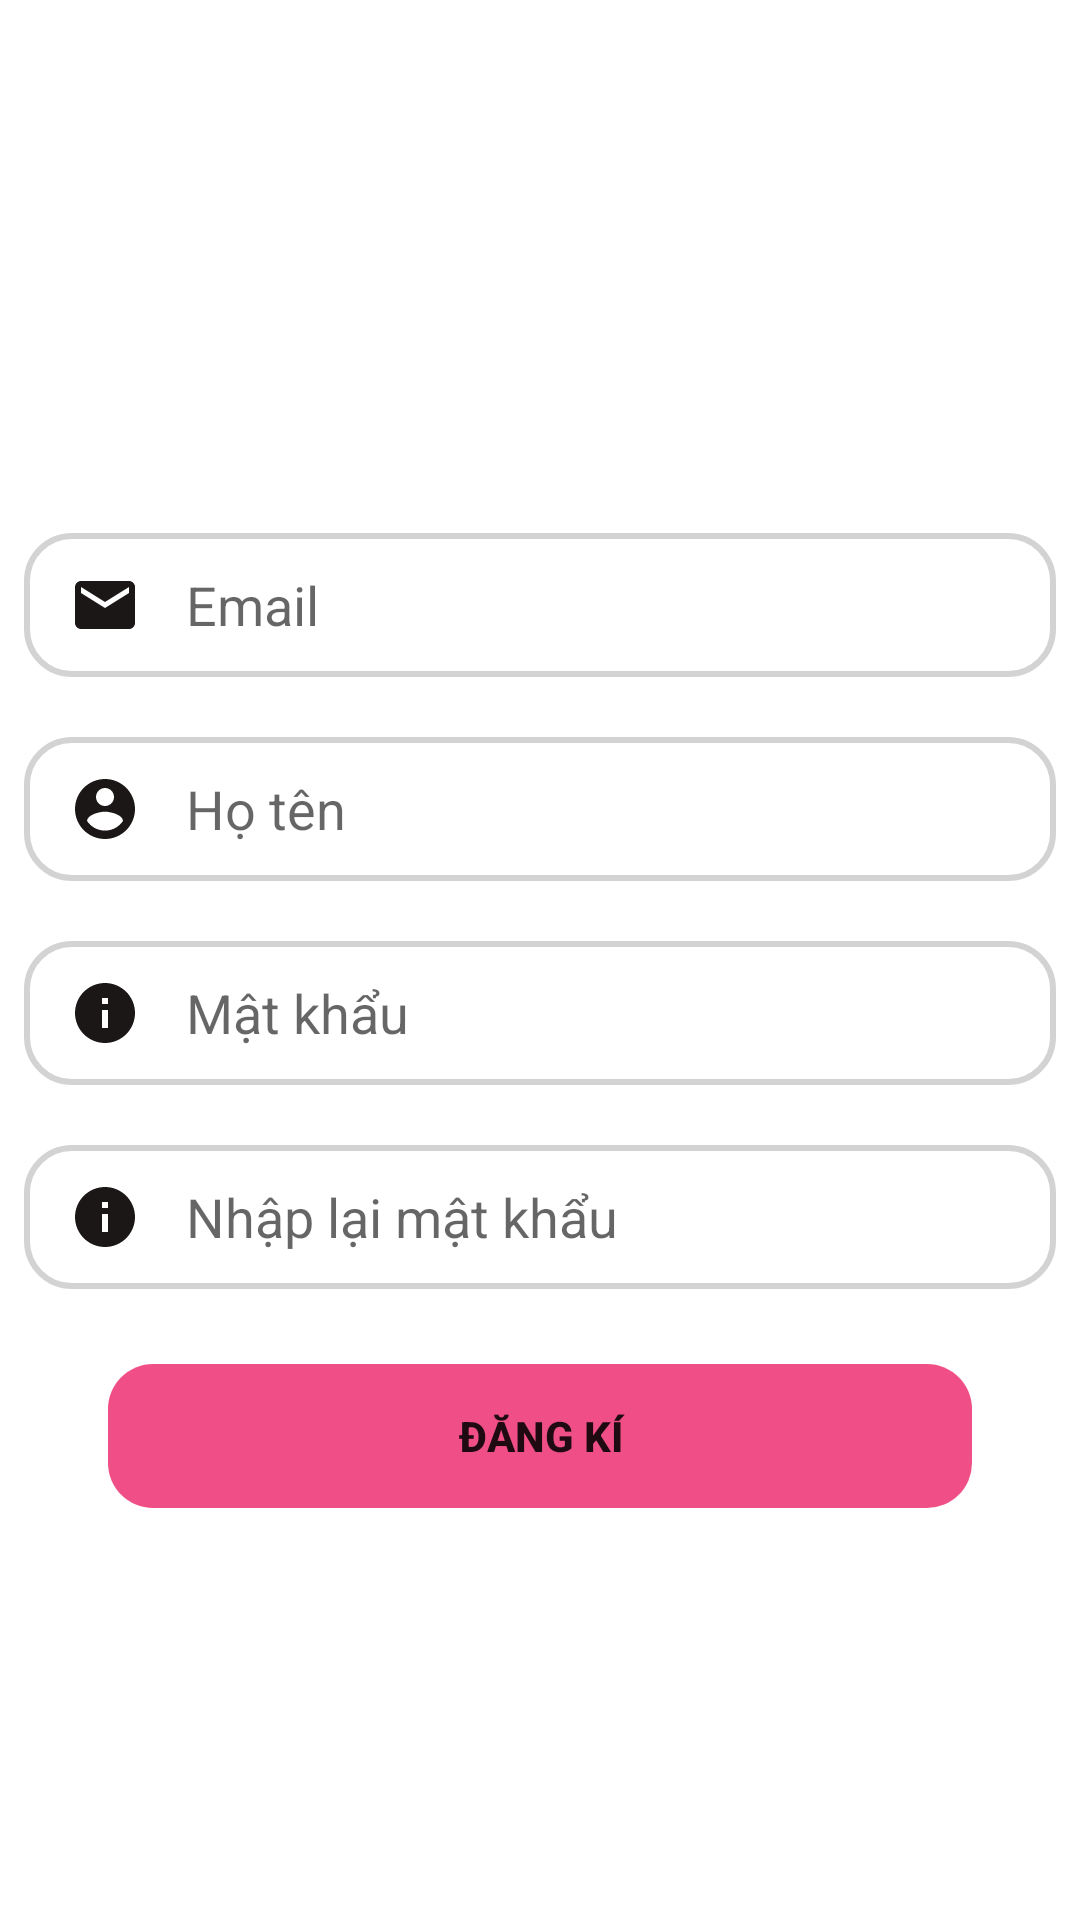

Write the Android layout XML for this screen, with the resource values it uses.
<!-- AndroidManifest.xml: application theme Theme.AndroidMusic -->
<!-- res/layout/sign_up_tab_fragment.xml -->
<?xml version="1.0" encoding="utf-8"?>
<androidx.constraintlayout.widget.ConstraintLayout xmlns:android="http://schemas.android.com/apk/res/android"
    xmlns:app="http://schemas.android.com/apk/res-auto"
    xmlns:tools="http://schemas.android.com/tools"
    android:layout_width="match_parent"
    android:layout_height="match_parent"
    android:id="@+id/sign_up_tab_fragment">

    <Button
        android:id="@+id/btnSignUp"
        android:layout_width="0dp"
        android:layout_height="wrap_content"
        android:background="@drawable/button_bg"
        android:text="Đăng kí"
        android:textStyle="bold"
        android:layout_marginTop="25dp"
        app:backgroundTint="#F2EF4680"
        app:layout_constraintBottom_toBottomOf="parent"
        app:layout_constraintEnd_toEndOf="parent"
        app:layout_constraintStart_toStartOf="parent"
        app:layout_constraintTop_toBottomOf="@+id/conf_password"
        app:layout_constraintVertical_bias="0.0"
        app:layout_constraintWidth_percent="0.8" />


    <EditText
        android:id="@+id/email"
        android:layout_width="344dp"
        android:layout_height="48dp"
        android:ems="10"
        android:hint="Email"
        android:inputType="textEmailAddress"
        android:paddingLeft="15dp"
        android:background="@drawable/edit_text_bg"
        android:drawableLeft="@drawable/ic_baseline_email_24"
        android:drawablePadding="15dp"
        app:layout_constraintBottom_toBottomOf="parent"
        app:layout_constraintEnd_toEndOf="parent"
        app:layout_constraintHorizontal_bias="0.5"
        app:layout_constraintStart_toStartOf="parent"
        app:layout_constraintTop_toTopOf="parent"
        app:layout_constraintVertical_bias="0.3"/>

    <EditText
        android:id="@+id/name"
        android:layout_width="344dp"
        android:layout_height="48dp"
        android:background="@drawable/edit_text_bg"
        android:drawableLeft="@drawable/ic_baseline_account_circle_24"
        android:drawablePadding="15dp"
        android:ems="10"
        android:hint="Họ tên"
        android:inputType="textPersonName"
        android:paddingLeft="15dp"
        android:layout_marginTop="20dp"
        app:layout_constraintBottom_toBottomOf="parent"
        app:layout_constraintEnd_toEndOf="parent"
        app:layout_constraintHorizontal_bias="0.5"
        app:layout_constraintStart_toStartOf="parent"
        app:layout_constraintTop_toBottomOf="@+id/email"
        app:layout_constraintVertical_bias="0.0" />


    <EditText
        android:id="@+id/password"
        android:layout_width="344dp"
        android:layout_height="48dp"
        android:background="@drawable/edit_text_bg"
        android:ems="10"
        android:hint="Mật khẩu"
        android:inputType="textPassword"
        android:paddingLeft="15dp"
        android:layout_marginTop="20dp"
        android:drawableLeft="@drawable/ic_baseline_info_24"
        android:drawablePadding="15dp"
        app:layout_constraintBottom_toBottomOf="parent"
        app:layout_constraintEnd_toEndOf="parent"
        app:layout_constraintHorizontal_bias="0.5"
        app:layout_constraintStart_toStartOf="parent"
        app:layout_constraintTop_toBottomOf="@+id/name"
        app:layout_constraintVertical_bias="0.0" />


    <EditText
        android:id="@+id/conf_password"
        android:layout_width="344dp"
        android:layout_height="48dp"
        android:background="@drawable/edit_text_bg"
        android:ems="10"
        android:hint="Nhập lại mật khẩu"
        android:inputType="textPassword"
        android:paddingLeft="15dp"
        android:layout_marginTop="20dp"
        android:drawableLeft="@drawable/ic_baseline_info_24"
        android:drawablePadding="15dp"
        app:layout_constraintBottom_toBottomOf="parent"
        app:layout_constraintEnd_toEndOf="parent"
        app:layout_constraintHorizontal_bias="0.5"
        app:layout_constraintStart_toStartOf="parent"
        app:layout_constraintTop_toBottomOf="@+id/password"
        app:layout_constraintVertical_bias="0.0" />


</androidx.constraintlayout.widget.ConstraintLayout>
<!-- resources referenced by this layout -->
<resources>
  <!-- drawable button_bg (drawable) -->
  <?xml version="1.0" encoding="utf-8"?>
  <shape xmlns:android="http://schemas.android.com/apk/res/android">
      <corners android:radius="15dp" />
      <solid android:color="@color/pink" />
  
  </shape>
  <!-- drawable edit_text_bg (drawable) -->
  <?xml version="1.0" encoding="utf-8"?>
  <shape xmlns:android="http://schemas.android.com/apk/res/android">
      <corners android:radius="15dp"/>
      <stroke android:width="2dp"
          android:color="#D3D3D3" />
  </shape>
  <!-- drawable ic_baseline_account_circle_24 (drawable) -->
  <vector android:height="24dp" android:tint="#1C1717"
      android:viewportHeight="24" android:viewportWidth="24"
      android:width="24dp" xmlns:android="http://schemas.android.com/apk/res/android">
      <path android:fillColor="@android:color/white" android:pathData="M12,2C6.48,2 2,6.48 2,12s4.48,10 10,10 10,-4.48 10,-10S17.52,2 12,2zM12,5c1.66,0 3,1.34 3,3s-1.34,3 -3,3 -3,-1.34 -3,-3 1.34,-3 3,-3zM12,19.2c-2.5,0 -4.71,-1.28 -6,-3.22 0.03,-1.99 4,-3.08 6,-3.08 1.99,0 5.97,1.09 6,3.08 -1.29,1.94 -3.5,3.22 -6,3.22z"/>
  </vector>
  <!-- drawable ic_baseline_email_24 (drawable) -->
  <vector android:height="24dp" android:tint="#1C1717"
      android:viewportHeight="24" android:viewportWidth="24"
      android:width="24dp" xmlns:android="http://schemas.android.com/apk/res/android">
      <path android:fillColor="@android:color/white" android:pathData="M20,4L4,4c-1.1,0 -1.99,0.9 -1.99,2L2,18c0,1.1 0.9,2 2,2h16c1.1,0 2,-0.9 2,-2L22,6c0,-1.1 -0.9,-2 -2,-2zM20,8l-8,5 -8,-5L4,6l8,5 8,-5v2z"/>
  </vector>
  <!-- drawable ic_baseline_info_24 (drawable) -->
  <vector android:height="24dp" android:tint="#1C1717"
      android:viewportHeight="24" android:viewportWidth="24"
      android:width="24dp" xmlns:android="http://schemas.android.com/apk/res/android">
      <path android:fillColor="@android:color/white" android:pathData="M12,2C6.48,2 2,6.48 2,12s4.48,10 10,10 10,-4.48 10,-10S17.52,2 12,2zM13,17h-2v-6h2v6zM13,9h-2L11,7h2v2z"/>
  </vector>
  <style name="Theme.AndroidMusic" parent="Theme.MaterialComponents.Light.NoActionBar">
          
          <item name="colorPrimary">@color/purple_500</item>
          <item name="colorPrimaryVariant">@color/purple_700</item>
          <item name="colorOnPrimary">@color/white</item>
          
          <item name="colorSecondary">@color/teal_200</item>
          <item name="colorSecondaryVariant">@color/teal_700</item>
          <item name="colorOnSecondary">@color/black</item>
          
          <item name="android:statusBarColor" tools:targetApi="l">?attr/colorPrimaryVariant</item>
          
      </style>
  <color name="purple_500">#FF6200EE</color>
  <color name="purple_700">#FF3700B3</color>
  <color name="white">#FFFFFFFF</color>
  <color name="teal_200">#FF03DAC5</color>
  <color name="teal_700">#FF018786</color>
  <color name="black">#F000</color>
</resources>
